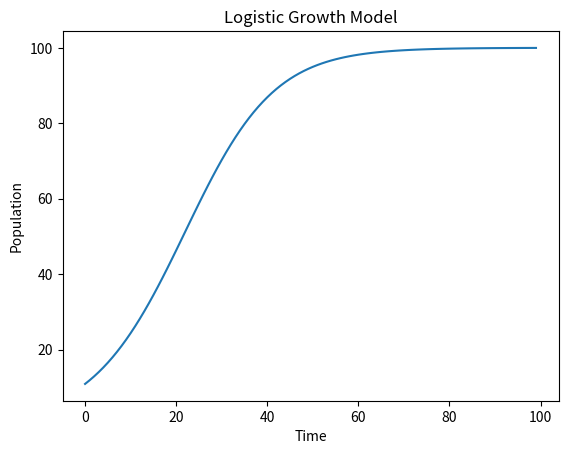

Generate this figure with matplotlib:
import numpy as np
import matplotlib.pyplot as plt

# Initial population
P = 10

# Parameters
r = 0.1     # growth rate
K = 100     # max capacity

# Time
time = 100

P_list = []

for t in range(time):
    dP = r * P * (1 - P / K)
    P = P + dP
    P_list.append(P)

# Plotting of our data
plt.plot(P_list)
plt.xlabel("Time")
plt.ylabel("Population")
plt.title("Logistic Growth Model")
plt.show()
